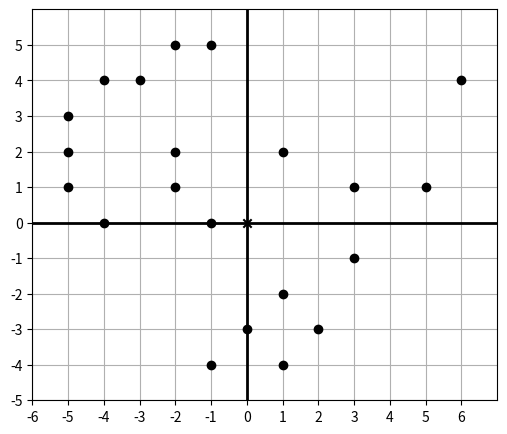

This figure's Python source:
from math import sqrt, pi, ceil, floor
import matplotlib
import matplotlib.patches
from matplotlib.collections import PatchCollection

import numpy as np
import matplotlib.pyplot as plt
from matplotlib.pyplot import xlim, ylim

blue = 'C0'
black = 'k'
red = 'C3'
green = 'C2'
purple = 'C4'
orange = 'C2'
gray = 'gray'

# 多边形
class Polygon():
    def __init__(self, *vertices, color=blue, fill=None, alpha=0.4):
        self.vertices = vertices
        self.color = color
        self.fill = fill
        self.alpha = alpha

# 点
class Points():
    def __init__(self, *vectors, color=black):
        self.vectors = list(vectors)
        self.color = color

# 箭头
class Arrow():
    def __init__(self, tip, tail=(0, 0), color=red):
        self.tip = tip
        self.tail = tail
        self.color = color

# 线段
# start_point：起始向量
# end_point：结束向量
class Segment():
    def __init__(self, start_point, end_point, color=blue):
        self.start_point = start_point
        self.end_point = end_point
        self.color = color

# 从对象列表中提取所有向量
def extract_vectors(objects):
    for object in objects:
        if type(object) == Polygon:
            for v in object.vertices:
                yield v
        elif type(object) == Points:
            for v in object.vectors:
                yield v
        elif type(object) == Arrow:
            yield object.tip
            yield object.tail
        elif type(object) == Segment:
            yield object.start_point
            yield object.end_point
        else:
            raise TypeError("Unrecognized object: {}".format(object))

def draw(*objects, origin=True, axes=True, grid=(1, 1), nice_aspect_ratio=True, width=6, save_as=None):
    all_vectors = list(extract_vectors(objects))
    xs, ys = zip(*all_vectors)

    max_x, max_y, min_x, min_y = max(0,*xs), max(0,*ys), min(0,*xs), min(0,*ys)

    # sizing
    if grid:
        x_padding = max(ceil(0.05*(max_x-min_x)), grid[0])
        y_padding = max(ceil(0.05*(max_y-min_y)), grid[1])

        def round_up_to_multiple(val,size):
            return floor((val + size) / size) * size

        def round_down_to_multiple(val,size):
            return -floor((-val - size) / size) * size

        plt.xlim(floor((min_x - x_padding) / grid[0]) * grid[0],
                ceil((max_x + x_padding) / grid[0]) * grid[0])
        plt.ylim(floor((min_y - y_padding) / grid[1]) * grid[1],
                ceil((max_y + y_padding) / grid[1]) * grid[1])

    if origin:
        plt.scatter([0],[0], color='k', marker='x')

    if grid:
        plt.gca().set_xticks(np.arange(plt.xlim()[0],plt.xlim()[1],grid[0]))
        plt.gca().set_yticks(np.arange(plt.ylim()[0],plt.ylim()[1],grid[1]))
        plt.grid(True)
        plt.gca().set_axisbelow(True)

    if axes:
        plt.gca().axhline(linewidth=2, color='k')
        plt.gca().axvline(linewidth=2, color='k')

    for object in objects:
        if type(object) == Polygon:
            for i in range(0,len(object.vertices)):
                x1, y1 = object.vertices[i]
                x2, y2 = object.vertices[(i+1)%len(object.vertices)]
                plt.plot([x1,x2],[y1,y2], color=object.color)
            if object.fill:
                xs = [v[0] for v in object.vertices]
                ys = [v[1] for v in object.vertices]
                plt.gca().fill(xs,ys,object.fill,alpha=object.alpha)
        elif type(object) == Points:
            xs = [v[0] for v in object.vectors]
            ys = [v[1] for v in object.vectors]
            plt.scatter(xs,ys,color=object.color)
        elif type(object) == Arrow:
            tip, tail = object.tip, object.tail
            tip_length = (xlim()[1] - xlim()[0]) / 20.
            length = sqrt((tip[1]-tail[1])**2 + (tip[0]-tail[0])**2)
            new_length = length - tip_length
            new_y = (tip[1] - tail[1]) * (new_length / length)
            new_x = (tip[0] - tail[0]) * (new_length / length)
            plt.gca().arrow(tail[0], tail[1], new_x, new_y,
            head_width=tip_length/1.5, head_length=tip_length,
            fc=object.color, ec=object.color)
        elif type(object) == Segment:
            x1, y1 = object.start_point
            x2, y2 = object.end_point
            plt.plot([x1,x2],[y1,y2], color=object.color)
        else:
            raise TypeError("Unrecognized object: {}".format(object))

    fig = matplotlib.pyplot.gcf()

    if nice_aspect_ratio:
        coords_height = (ylim()[1] - ylim()[0])
        coords_width = (xlim()[1] - xlim()[0])
        fig.set_size_inches(width , width * coords_height / coords_width)

    if save_as:
        plt.savefig(save_as)

    plt.show()

# 恐龙二维向量集合
dino_vectors = [ (6, 4), (3, 1), (1, 2), (-1, 5), (-2, 5), (-3, 4), (-4, 4), (-5, 3), (-5, 2), (-2, 2), (-5, 1), (-4, 0), (-2, 1), (-1, 0), (0, -3), (-1, -4), (1, -4), (2, -3), (1, -2), (3, -1), (5, 1) ]
draw(Points(*dino_vectors))
